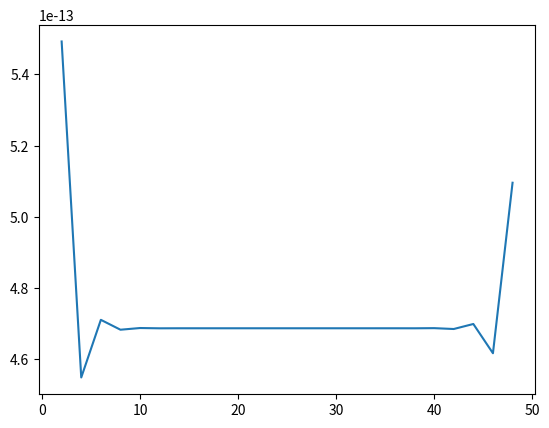
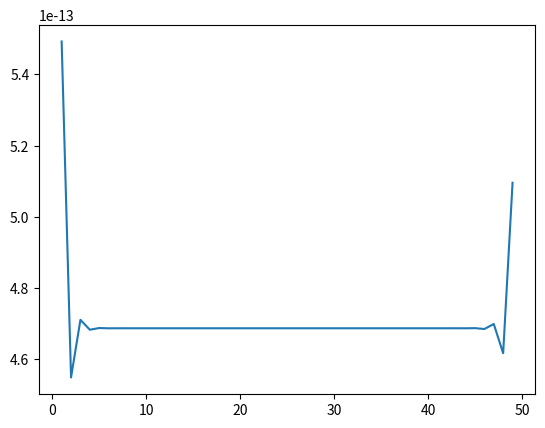
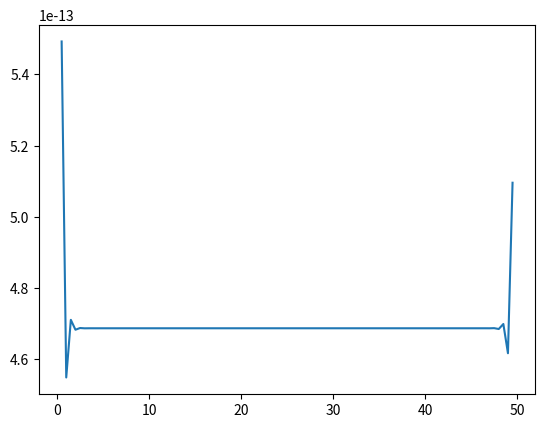
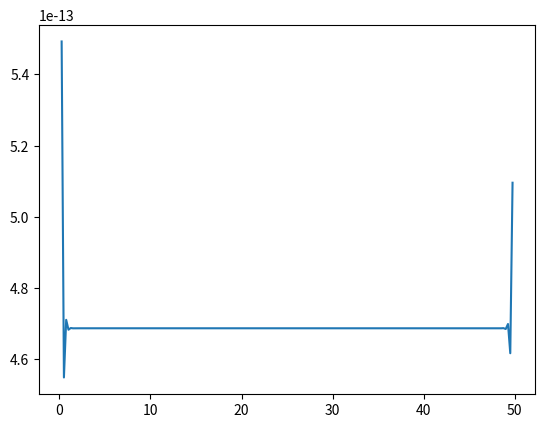

Source code (Python) for these figures, in order:
import numpy as np
import scipy.sparse as sp
import matplotlib.pyplot as plt

def generate_mesh(n,a,b):
    """
        Return a list of n+1 evenly spaced points on the interval (a,b)
    """
    h = (b-a)/n
    return [a + i * h for i in range(n+1)]

def compute_num_dofs(degree,n):
    """
        Compute the number of global dofs when using the continuous Lagrange finite element space of a certain degree with n elements
    """
    if degree != 1:
        print("Error: we have only implemented the degree 1 case")
        return False
    else:
        return n-1

def get_elements(mesh):
    """
        Return a list of the subintervals (x_j,x_j+1) from the mesh
    """
    elements = []
    for j in range(len(mesh)-1):
        element = [mesh[j],mesh[j+1]]
        elements.append(element)
    return elements

def get_local_indices_interior():
    """
        Returns the local indices [0,1,...,n] where n is the number of local shape functions on an interior element.
    """
    # only implement the linear case
    return [0,1]

def get_local_indices_boundary():
    """
        Returns the local indices [0,1,...,n] where n is the number of local shape functions on a boundary element.
    """
    # only implement the linear case
    return [0]

def get_global_indices(k,num_elements):
    """
        Returns the global indices of the shape functions on the kth element.
    """
    if k > num_elements - 1:
        print("k is too big")
        return False 

    if k < 0:
        print("k is too small")
        return False

    # only implement the linear case with dirichlet bc
    if k == 0:
        return [0]
    elif k == num_elements-1:
        return [k-1]
    else:
        return [k-1,k]

def local_shape_function(degree,i,x):
    """ 
        Evaluate the ith local shape function of a certain degree at the point x in (0,1)
    """
    if degree != 1:
        print("Error: we have only implemented the degree 1 case")
        return False

    # only do linear case 
    if i == 0:
        return 1-x
    if i == 1:
        return x

    print("Error, something went wrong here.")
    return False

def local_shape_derivative(degree,i,x):
    """ 
        Evaluate the derivative of the ith local shape function of a certain degree at the point x in (0,1)
    """
    if degree != 1:
        print("Error: we have only implemented the degree 1 case")
        return False

    # only do linear case 
    if i == 0:
        return -1
    if i == 1:
        return 1

    print("Error, something went wrong here.")
    return False
    
def get_reference_quad_points(degree):
    """
        Returns the quadrature points on the unit interval that gives exact quadrature for polynomials up to a certain degree
    """
    transform = lambda x : (x + 1)/2 # map (-1,1) to (0,1)
    if degree < 1:
        return [transform(0)]
    if degree < 3:
        return [transform(x) for x in [-1/np.sqrt(3),1/np.sqrt(3)]]
    if degree < 5:
        return [transform(x) for x in [-np.sqrt(3/5),0,np.sqrt(3/5)]]
    print("Not implemented for the degree requested")
    return False

def get_reference_quad_weights(degree):
    """
        Returns the quadrature weights on the unit interval that gives exact quadrature for polynomials up to a certain degree
    """
    transform = lambda w : w / 2 # map the weights in the right way
    if degree < 1:
        return [transform(2)]
    if degree < 3:
        return [transform(w) for w in [1,1]]
    if degree < 5:
        return [transform(w) for w in [5/9,8/9,5/9]]
    print("Not implemented for the degree requested")
    return False

def assemble_local_stiffness_matrix(element, local_stiffness_matrix, local_indices):
    for i in local_indices:
        for j in local_indices:
            local_stiffness_matrix[i,j] = compute_stiffness_integral(i,j,element)

def assemble_local_mass_matrix(element, local_mass_matrix, local_indices):
    for i in local_indices:
        for j in local_indices:
            local_mass_matrix[i,j] = compute_mass_integral(i,j,element)

def assemble_local_rhs(element, local_rhs, local_indices):
    for i in local_indices:
        local_rhs[i] = compute_rhs_integral(i,element)

def quadrature(integrand):
    """
    Integrates a function integrand(x) over the unit interval (0,1)
    """
    degree = 3
    quad_points = get_reference_quad_points(degree)
    weights = get_reference_quad_weights(degree)
    integral = 0
    if len(quad_points) != len(weights):
        print("Something bad is about to happen")
        return False
    for q in range(len(quad_points)):
        integral += integrand(quad_points[q]) * weights[q]
    return integral

def compute_stiffness_integral(i,j,element):
    """
        Computes the integral involving the stiffness matrix terms
    """
    grad_i = lambda x : local_shape_derivative(1,i,x)
    grad_j = lambda x : local_shape_derivative(1,j,x)
    h = element[1] - element[0]
    integrand = lambda x : grad_i(x) * grad_j(x) / h
    return quadrature(integrand) 

def compute_rhs_integral(i,element):
    """
        Computes the integral involving the rhs terms
    """
    shape_i = lambda x : local_shape_function(1,i,x)
    h = element[1] - element[0]
    q = 200
    D = 8.8e7
    l = 50
    transform = lambda x : l * x
    rhs = lambda x : q * x * (l - x) / 2 / D
    integrand = lambda x : rhs(transform(x)) * shape_i(x) * h 
    return quadrature(integrand) 

def compute_mass_integral(i,j,element):
    """
        Computes the integral involving the mass matrix terms
    """
    shape_i = lambda x : local_shape_function(1,i,x)
    shape_j = lambda x : local_shape_function(1,j,x)
    h = element[1] - element[0]
    integrand = lambda x : shape_i(x) * shape_j(x) * h 
    return quadrature(integrand) 

def add_to_global_matrix(global_matrix,local_matrix,global_indices):
    for i in range(len(local_matrix)):
        for j in range(len(local_matrix)):
            global_matrix[global_indices[i],global_indices[j]] += local_matrix[i,j]

def add_to_global_rhs(global_rhs,local_rhs,global_indices):
    for i in range(len(local_rhs)):
            global_rhs[global_indices[i]] += local_rhs[i]

def main():
    print("Programming Assignment 1")

    #a = np.array([[1,2],[3,5]])
    #b = np.array([1,2])
    #x = np.linalg.solve(a,b)
    #print(x)
    #print(np.allclose(np.dot(a,x),b))

    num_elements = [25,50,100,200]
    left = 0 # left endpoint 
    right = 50 # right endpoint 
    degree = 1 # degree of the finite element space

    for n in num_elements:
        print("number elements:",n)
        mesh = generate_mesh(n,left,right)
        print("number nodes:",len(mesh))

        num_dofs = compute_num_dofs(degree,n)
        print("number dofs:", num_dofs)

        stiffness_matrix = sp.lil_matrix((num_dofs,num_dofs))
        mass_matrix = sp.lil_matrix((num_dofs,num_dofs))
        rhs = np.zeros(num_dofs)
        
        elements = get_elements(mesh)
        print("number elements:",len(elements))
        print("first element:", elements[0])
        print("last element:",elements[-1])

        # assemble interior elements first 
        for k in range(1,len(elements)-1):
            local_indices = get_local_indices_interior()
            global_indices = get_global_indices(k, n)
            num_local_shape_functions = len(local_indices)
            local_stiffness_matrix = np.zeros((num_local_shape_functions,num_local_shape_functions))
            local_mass_matrix = np.zeros((num_local_shape_functions,num_local_shape_functions))
            local_rhs = np.zeros(num_local_shape_functions)

            assemble_local_stiffness_matrix(elements[k], local_stiffness_matrix, local_indices)
            assemble_local_mass_matrix(elements[k], local_mass_matrix, local_indices) 
            assemble_local_rhs(elements[k], local_rhs, local_indices)

            add_to_global_matrix(stiffness_matrix,local_stiffness_matrix,global_indices)
            add_to_global_matrix(mass_matrix,local_mass_matrix,global_indices)
            add_to_global_rhs(rhs,local_rhs,global_indices)

        # now assemble boundary elements
        for k in range(0,len(elements)):
            local_indices = get_local_indices_boundary()
            global_indices = get_global_indices(k,n)
            num_local_shape_functions = len(local_indices)
            local_stiffness_matrix = np.zeros((num_local_shape_functions,num_local_shape_functions))
            local_mass_matrix = np.zeros((num_local_shape_functions,num_local_shape_functions))
            local_rhs = np.zeros(num_local_shape_functions)

            assemble_local_stiffness_matrix(elements[k], local_stiffness_matrix, local_indices)
            assemble_local_mass_matrix(elements[k], local_mass_matrix, local_indices) 
            assemble_local_rhs(elements[k], local_rhs, local_indices)

            add_to_global_matrix(stiffness_matrix,local_stiffness_matrix,global_indices)
            add_to_global_matrix(mass_matrix,local_mass_matrix,global_indices)
            add_to_global_rhs(rhs,local_rhs,global_indices)
        
        S = 1e3
        D = 8.8e-7
        gooch = stiffness_matrix + S/D*mass_matrix
        yee = sp.linalg.spsolve(gooch,rhs)
        plt.plot(mesh[1:-1],yee)
        plt.show()


if __name__ == "__main__":
    main()
